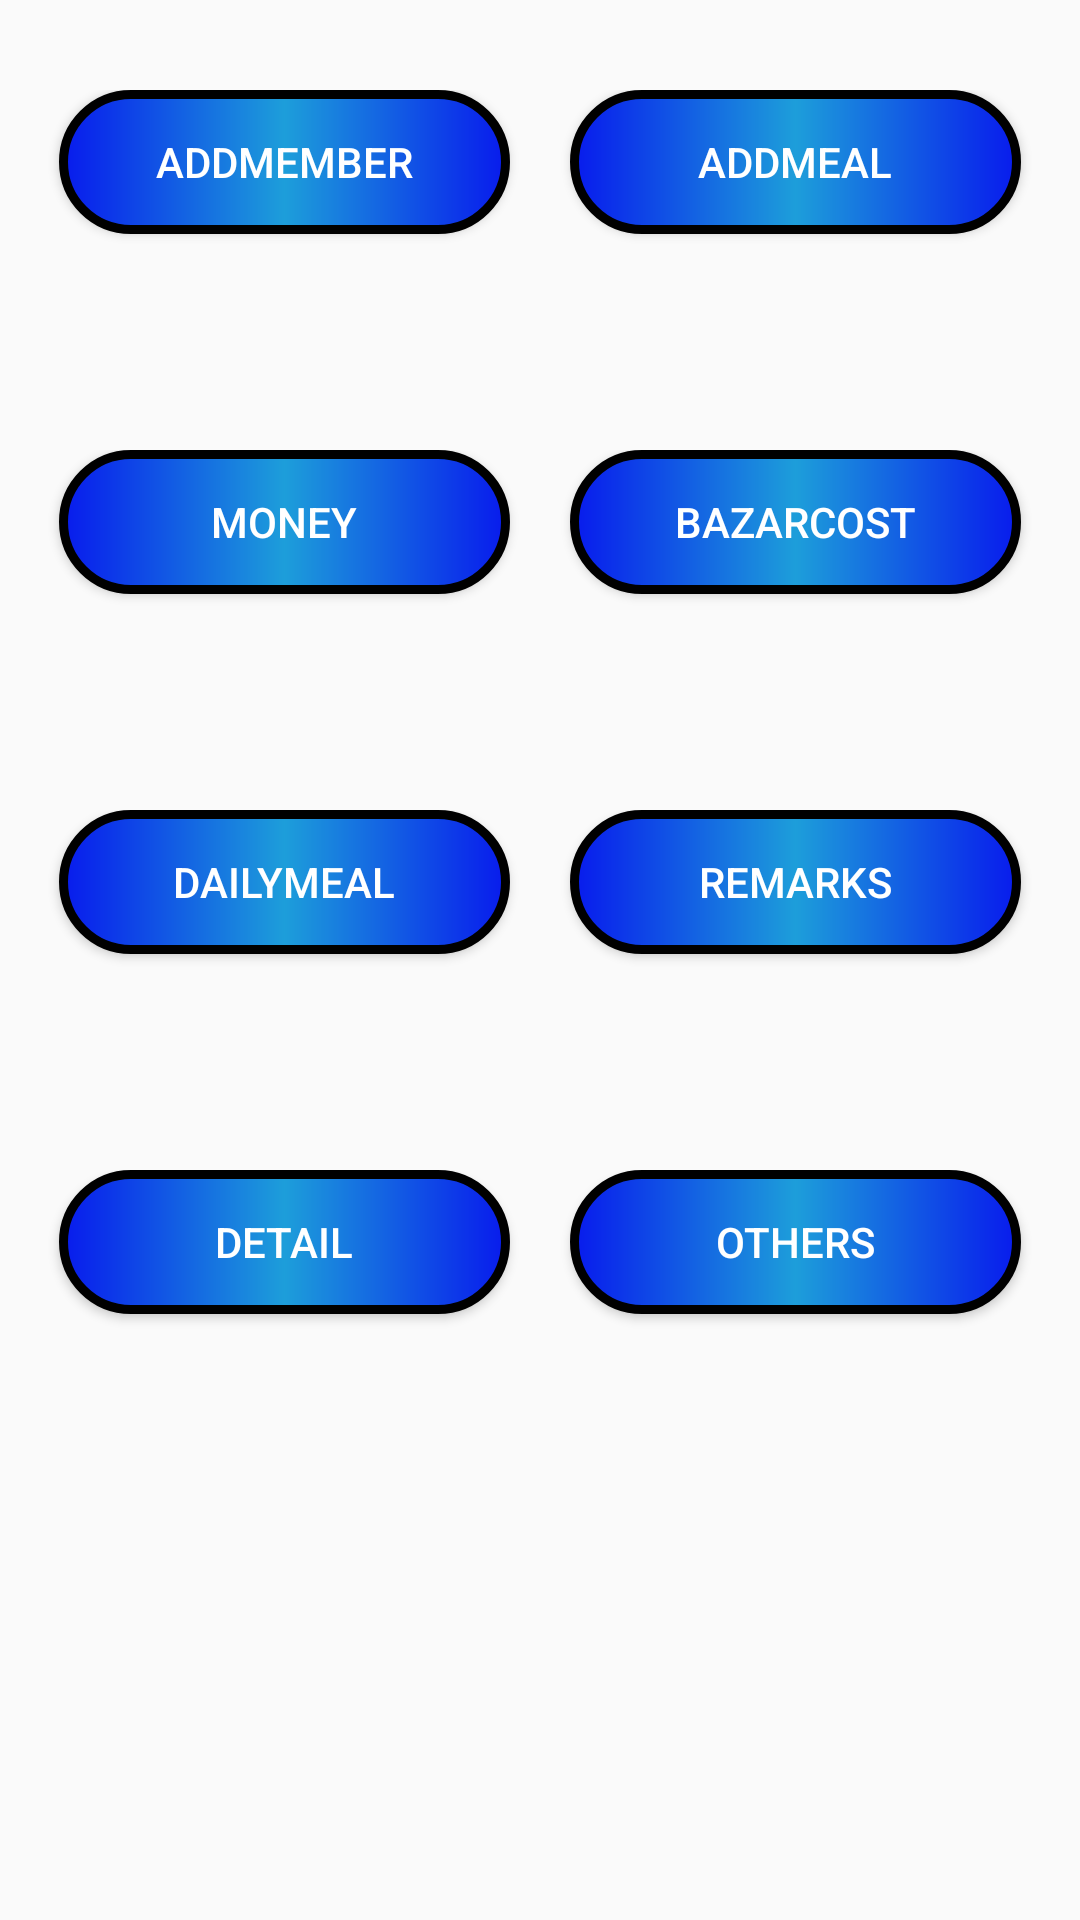

Android layout source for this screen:
<!-- AndroidManifest.xml: application theme AppTheme -->
<!-- res/layout/activity_home.xml -->
<?xml version="1.0" encoding="utf-8"?>
<RelativeLayout xmlns:android="http://schemas.android.com/apk/res/android"
    xmlns:tools="http://schemas.android.com/tools"
    android:layout_width="match_parent"
    android:layout_height="match_parent"
    android:paddingBottom="@dimen/activity_vertical_margin"
    android:paddingLeft="@dimen/activity_horizontal_margin"
    android:paddingRight="@dimen/activity_horizontal_margin"
    android:paddingTop="@dimen/activity_vertical_margin"
    tools:context="com.example.piyal.smartmealmanager.Home">
    <LinearLayout
        android:orientation="vertical"
        android:layout_width="match_parent"
        android:layout_height="match_parent"
        android:layout_centerVertical="true"
        android:layout_centerHorizontal="true">

        <LinearLayout
            android:orientation="horizontal"
            android:layout_width="match_parent"
            android:layout_height="100dp"
            android:layout_gravity="center_horizontal"
            android:layout_marginTop="30dp">

            <Button
                android:layout_width="0dp"
                
                android:layout_weight="1"
                android:background="@drawable/buttonshape"
                android:textColor="#fff"
                android:text="AddMember"
                android:layout_height="wrap_content"
                android:id="@+id/memberbutton"
                android:layout_marginLeft="20dp"
                android:layout_marginRight="20dp" />

            <Button
                android:layout_width="0dp"
                android:layout_weight="1"
                android:layout_height="wrap_content"
                android:background="@drawable/buttonshape"
                android:textColor="#fff"
                android:text="addmeal"
                android:id="@+id/add_meal_bt"
                android:layout_marginRight="20dp"/>
        </LinearLayout>
        <LinearLayout
            android:orientation="horizontal"
            android:layout_width="match_parent"
            android:layout_height="100dp"
            android:layout_gravity="center_horizontal"
            android:layout_marginTop="20dp">

            <Button
                android:layout_width="0dp"
                android:layout_weight="1"
                android:background="@drawable/buttonshape"
                android:textColor="#fff"
                android:layout_height="wrap_content"
                android:id="@+id/addtk"
                android:text="Money"
                android:layout_marginLeft="20dp"
                android:layout_marginRight="20dp" />

            <Button
                android:layout_width="0dp"
                android:layout_weight="1"
                android:layout_height="wrap_content"
                android:background="@drawable/buttonshape"
                android:textColor="#fff"
                android:text="BazarCost"
                android:id="@+id/addbazar"
                android:layout_marginRight="20dp"/>
        </LinearLayout>
        <LinearLayout
            android:orientation="horizontal"
            android:layout_width="match_parent"
            android:layout_height="100dp"
            android:layout_gravity="center_horizontal"
            android:layout_marginTop="20dp">

            <Button
                android:layout_width="0dp"
                android:layout_weight="1"
                android:background="@drawable/buttonshape"
                android:textColor="#fff"
                android:layout_height="wrap_content"
                android:id="@+id/dailymealbt"
                android:text="DailyMeal"
                android:layout_marginLeft="20dp"
                android:layout_marginRight="20dp" />

            <Button
                android:text="Remarks"
                android:layout_width="0dp"
                android:layout_weight="1"
                android:layout_height="wrap_content"
                android:background="@drawable/buttonshape"
                android:textColor="#fff"
                android:id="@+id/otherbt"
                android:layout_marginRight="20dp"/>
        </LinearLayout>
        <LinearLayout
            android:orientation="horizontal"
            android:layout_width="match_parent"
            android:layout_height="100dp"
            android:layout_gravity="center_horizontal"
            android:layout_marginTop="20dp">

            <Button
                android:layout_width="0dp"
                android:layout_weight="1"
                android:background="@drawable/buttonshape"
                android:textColor="#fff"
                android:layout_height="wrap_content"
                android:id="@+id/adddetail"
                android:text="Detail"
                android:layout_marginLeft="20dp"
                android:layout_marginRight="20dp" />

            <Button
                android:text="others"
                android:layout_width="0dp"
                android:layout_weight="1"
                android:layout_height="wrap_content"
                android:background="@drawable/buttonshape"
                android:textColor="#fff"
                android:id="@+id/Others"
                android:layout_marginRight="20dp"/>
        </LinearLayout>

    </LinearLayout>
</RelativeLayout>
<!-- resources referenced by this layout -->
<resources>
  <!-- drawable buttonshape (drawable) -->
  <?xml version="1.0" encoding="utf-8"?>
  <shape xmlns:android="http://schemas.android.com/apk/res/android"
      android:shape="rectangle">
      <corners
          android:radius="40dp">
      </corners>
      <solid
          android:color="@color/colorPrimary">
      </solid>
      <gradient
          android:startColor="#081bed"
          android:centerColor="#1d9eda"
          android:endColor="#081bed">
      </gradient>
      <stroke android:width="3dp"></stroke>
  </shape>
  <style name="AppTheme" parent="Theme.AppCompat.Light">
          
          <item name="colorPrimary">@color/colorPrimary</item>
          <item name="colorPrimaryDark">@color/colorPrimaryDark</item>
          <item name="colorAccent">@color/colorAccent</item>
      </style>
  <color name="colorPrimary">#FFC107</color>
  <color name="colorPrimaryDark">#FFA000</color>
  <color name="colorAccent">#FF4081</color>
</resources>
